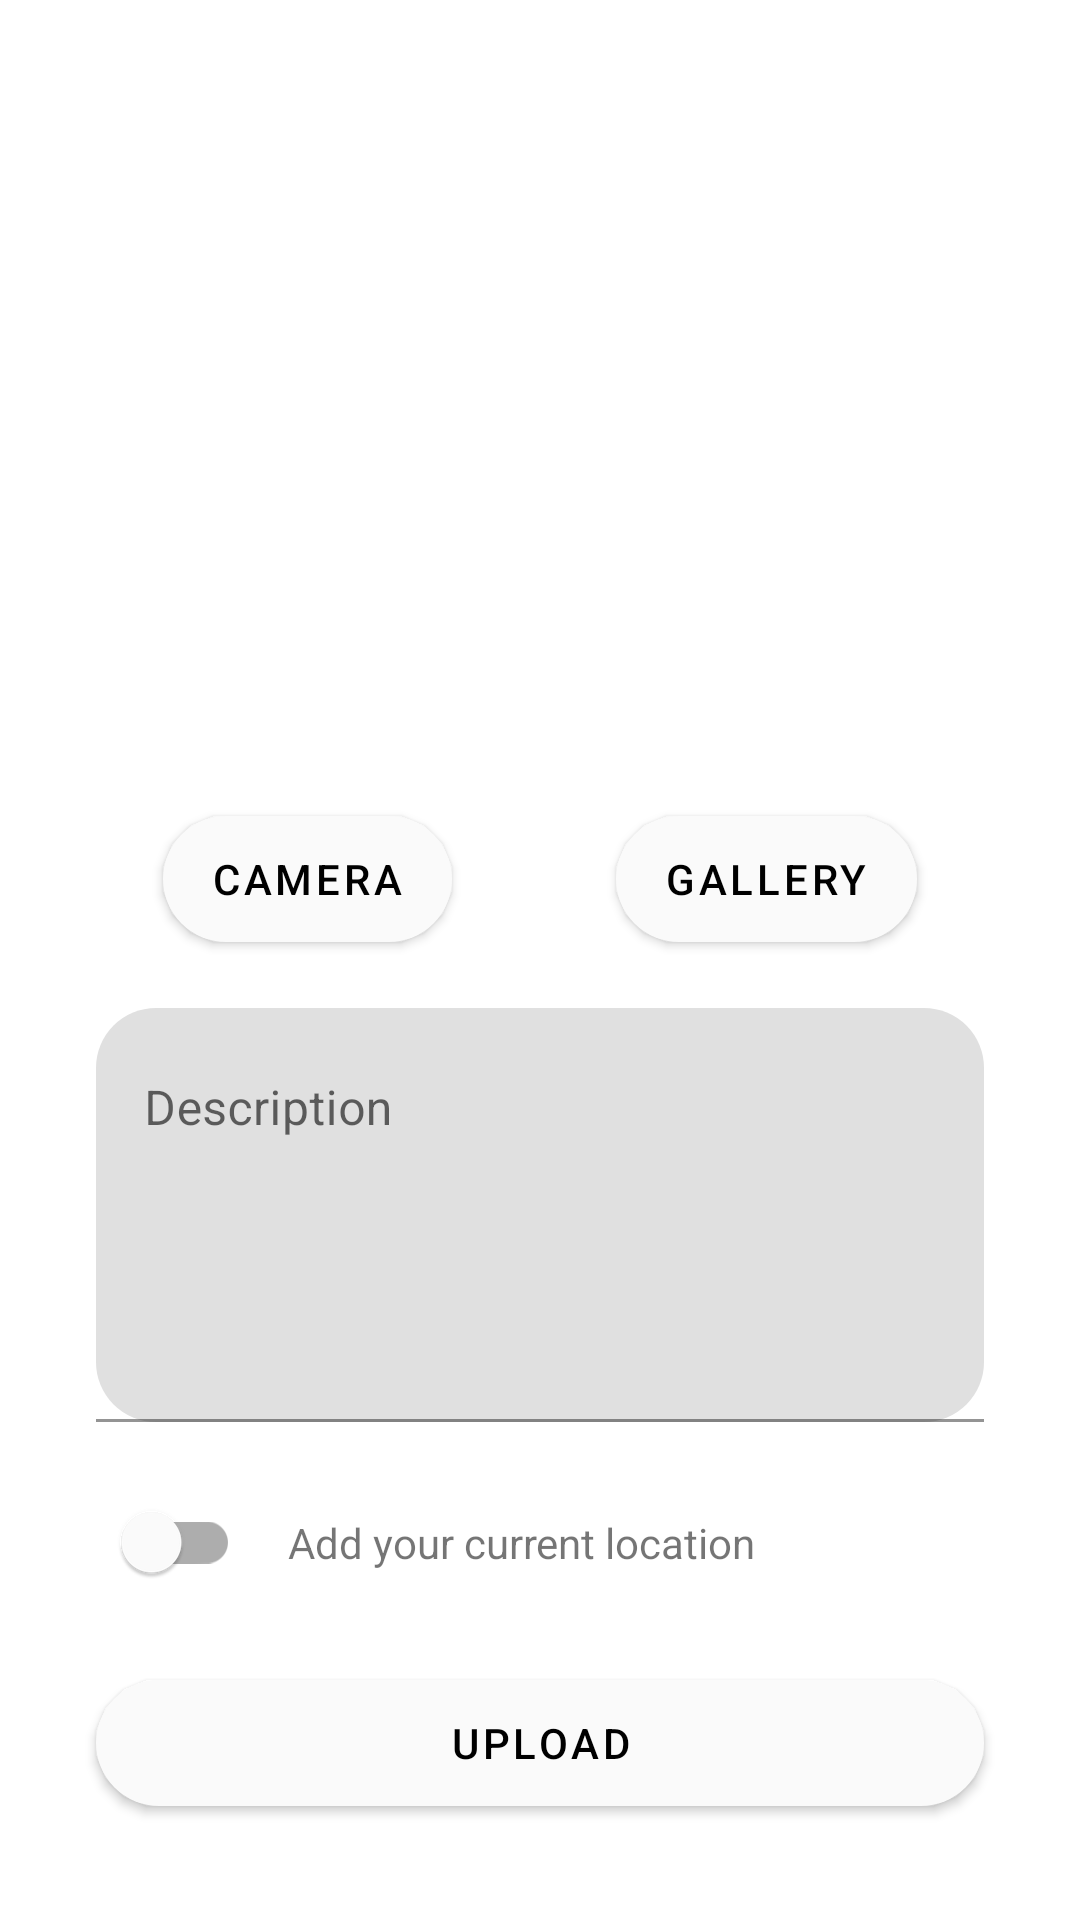

Android layout source for this screen:
<!-- AndroidManifest.xml: application theme Theme.StoryApp -->
<!-- res/layout/activity_add_story.xml -->
<?xml version="1.0" encoding="utf-8"?>
<androidx.constraintlayout.widget.ConstraintLayout xmlns:android="http://schemas.android.com/apk/res/android"
    xmlns:tools="http://schemas.android.com/tools"
    android:layout_width="match_parent"
    android:layout_height="match_parent"
    xmlns:app="http://schemas.android.com/apk/res-auto"
    tools:context=".ui.stories.AddStoryActivity">

    <ImageView
        android:id="@+id/iv_upload_photo"
        android:layout_width="0dp"
        android:layout_height="0dp"
        android:layout_marginStart="@dimen/margin32dp"
        android:layout_marginTop="@dimen/margin32dp"
        android:layout_marginEnd="@dimen/margin32dp"
        android:layout_marginBottom="@dimen/margin32dp"
        android:contentDescription="@string/photo"
        android:scaleType="fitXY"
        app:layout_constraintStart_toStartOf="parent"
        app:layout_constraintTop_toTopOf="parent"
        app:layout_constraintEnd_toEndOf="parent"
        app:layout_constraintBottom_toTopOf="@id/button_camera"
        app:srcCompat="@drawable/ic_place_holder" />

    <com.google.android.material.button.MaterialButton
        android:id="@+id/button_camera"
        android:layout_width="wrap_content"
        android:layout_height="@dimen/btn_height"
        android:text="@string/camera"
        app:cornerRadius="50dp"
        app:layout_constraintBottom_toTopOf="@id/guideline_horizontal"
        app:layout_constraintStart_toStartOf="parent"
        app:layout_constraintEnd_toStartOf="@id/button_gallery" />

    <com.google.android.material.button.MaterialButton
        android:id="@+id/button_gallery"
        android:layout_width="wrap_content"
        android:layout_height="@dimen/btn_height"
        android:text="@string/gallery"
        app:cornerRadius="50dp"
        app:layout_constraintEnd_toEndOf="parent"
        app:layout_constraintStart_toEndOf="@id/button_camera"
        app:layout_constraintTop_toTopOf="@id/button_camera"
        app:layout_constraintBottom_toBottomOf="@id/button_camera" />

    <com.google.android.material.textfield.TextInputLayout
        android:id="@+id/edt_description"
        android:layout_width="0dp"
        android:layout_height="0dp"
        android:layout_marginTop="@dimen/margin16dp"
        android:layout_marginBottom="@dimen/margin16dp"
        app:boxCornerRadiusTopStart="20dp"
        app:boxCornerRadiusBottomEnd="20dp"
        app:boxCornerRadiusTopEnd="20dp"
        app:boxCornerRadiusBottomStart="20dp"
        app:layout_constraintTop_toBottomOf="@id/guideline_horizontal"
        app:layout_constraintStart_toStartOf="@id/iv_upload_photo"
        app:layout_constraintEnd_toEndOf="@id/iv_upload_photo"
        app:layout_constraintBottom_toTopOf="@id/switch_location">

        <com.google.android.material.textfield.TextInputEditText
            android:id="@+id/ed_add_description"
            android:layout_width="match_parent"
            android:layout_height="match_parent"
            android:gravity="top|start"
            android:inputType="textMultiLine"
            android:lines="6"
            android:maxLines="10"
            android:minLines="5"
            android:scrollbars="vertical"
            android:hint="@string/description"/>

    </com.google.android.material.textfield.TextInputLayout>

    <com.google.android.material.switchmaterial.SwitchMaterial
        android:id="@+id/switch_location"
        android:layout_width="wrap_content"
        android:layout_height="wrap_content"
        android:layout_marginBottom="@dimen/margin16dp"
        app:layout_constraintStart_toStartOf="@id/edt_description"
        app:layout_constraintBottom_toTopOf="@id/button_add" />

    <TextView
        android:id="@+id/tv_location"
        android:layout_width="wrap_content"
        android:layout_height="wrap_content"
        android:text="@string/location_switch"
        android:layout_marginStart="@dimen/margin16dp"
        app:layout_constraintStart_toEndOf="@id/switch_location"
        app:layout_constraintTop_toTopOf="@id/switch_location"
        app:layout_constraintBottom_toBottomOf="@id/switch_location" />

    <com.google.android.material.button.MaterialButton
        android:id="@+id/button_add"
        android:layout_width="0dp"
        android:layout_height="@dimen/btn_height"
        android:layout_marginBottom="@dimen/margin32dp"
        android:layout_marginStart="@dimen/margin32dp"
        android:layout_marginEnd="@dimen/margin32dp"
        android:text="@string/upload"
        app:cornerRadius="50dp"
        app:layout_constraintStart_toStartOf="parent"
        app:layout_constraintEnd_toEndOf="parent"
        app:layout_constraintBottom_toBottomOf="parent"/>


    <androidx.constraintlayout.widget.Guideline
        android:id="@+id/guideline_horizontal"
        android:layout_width="wrap_content"
        android:layout_height="64dp"
        android:orientation="horizontal"
        app:layout_constraintEnd_toEndOf="parent"
        app:layout_constraintGuide_percent="0.5"
        app:layout_constraintStart_toStartOf="parent" />

    <androidx.constraintlayout.widget.Guideline
        android:id="@+id/guideline_vertical"
        android:layout_width="wrap_content"
        android:layout_height="64dp"
        android:orientation="vertical"
        app:layout_constraintEnd_toEndOf="parent"
        app:layout_constraintGuide_percent="0.5"
        app:layout_constraintStart_toStartOf="parent" />

    <ProgressBar
        android:id="@+id/progress_bar"
        style="?android:attr/progressBarStyle"
        android:layout_width="wrap_content"
        android:layout_height="wrap_content"
        android:layout_marginBottom="8dp"
        android:visibility="gone"
        app:layout_constraintStart_toStartOf="parent"
        app:layout_constraintTop_toTopOf="parent"
        app:layout_constraintEnd_toEndOf="parent"
        app:layout_constraintBottom_toBottomOf="parent"/>

</androidx.constraintlayout.widget.ConstraintLayout>
<!-- resources referenced by this layout -->
<resources>
  <dimen name="btn_height">54dp</dimen>
  <dimen name="margin16dp">16dp</dimen>
  <dimen name="margin32dp">32dp</dimen>
  <string name="camera">Camera</string>
  <string name="description">Description</string>
  <string name="gallery">Gallery</string>
  <string name="location_switch">Add your current location</string>
  <string name="photo">Photo</string>
  <string name="upload">Upload</string>
  <style name="Theme.StoryApp" parent="Theme.MaterialComponents.DayNight">
          
          <item name="colorPrimary">@color/primaryColor</item>
          <item name="colorPrimaryVariant">@color/primaryDarkColor</item>
          <item name="colorOnPrimary">@color/primaryTextColor</item>
          
          <item name="colorSecondary">@color/secondaryColor</item>
          <item name="colorSecondaryVariant">@color/secondaryDarkColor</item>
          <item name="colorOnSecondary">@color/secondaryTextColor</item>
          
          <item name="android:statusBarColor">?attr/colorPrimaryVariant</item>
          
      </style>
  <color name="primaryColor">#fafafa</color>
  <color name="primaryDarkColor">#c7c7c7</color>
  <color name="primaryTextColor">#000000</color>
  <color name="secondaryColor">#bdbdbd</color>
  <color name="secondaryDarkColor">#8d8d8d</color>
  <color name="secondaryTextColor">#000000</color>
</resources>
